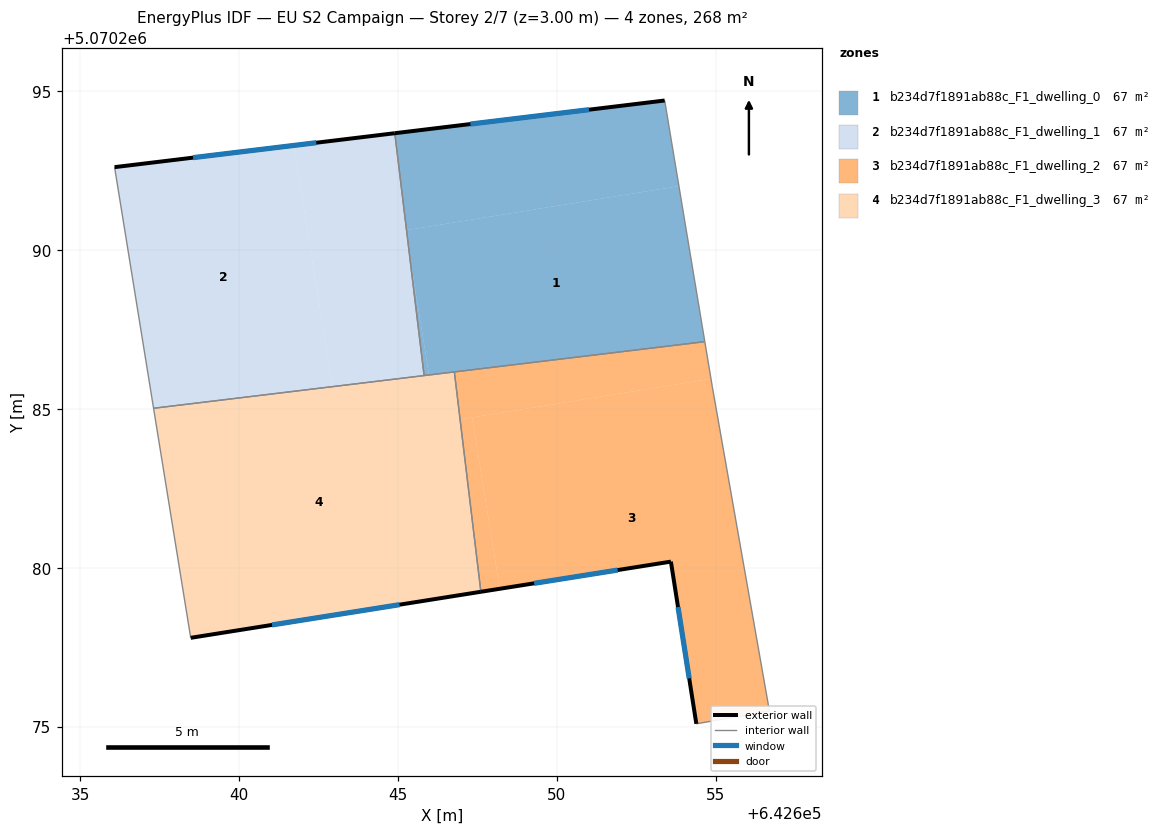
=== STOREY PLAN SPEC (per zone: floor XY polygon, exterior-wall plan segments, windows/doors) ===
zone 1: b234d7f1891ab88c_F1_dwelling_0  (67.1 m²)
  floor: (642653.85, 5070292.01) (642654.66, 5070287.12) (642645.98, 5070286.07) (642645.36, 5070289.93) (642645.27, 5070290.63)
  floor: (642645.36, 5070289.93) (642645.98, 5070286.07) (642645.83, 5070286.05)
  floor: (642653.40, 5070294.71) (642653.85, 5070292.01) (642645.27, 5070290.63) (642644.91, 5070293.68)
  exterior wall: (642653.40, 5070294.71) – (642644.91, 5070293.68)  [8.6 m]
    window: (642651.02, 5070294.42) – (642647.28, 5070293.97)  [5.0 m²]
  interior walls: 4
zone 2: b234d7f1891ab88c_F1_dwelling_1  (67.0 m²)
  floor: (642641.72, 5070293.29) (642642.95, 5070285.70) (642637.31, 5070285.02) (642636.09, 5070292.61)
  floor: (642644.91, 5070293.68) (642645.27, 5070290.63) (642645.25, 5070290.62) (642645.36, 5070289.93) (642645.83, 5070286.05) (642642.95, 5070285.70) (642641.72, 5070293.29)
  exterior wall: (642644.91, 5070293.68) – (642636.09, 5070292.61)  [8.9 m]
    window: (642642.43, 5070293.38) – (642638.56, 5070292.91)  [5.2 m²]
  interior walls: 3
zone 3: b234d7f1891ab88c_F1_dwelling_2  (67.1 m²)
  floor: (642654.90, 5070285.70) (642656.69, 5070275.49) (642654.39, 5070275.09) (642653.59, 5070280.20) (642648.21, 5070279.34) (642647.34, 5070284.73) (642654.85, 5070285.95)
  floor: (642647.34, 5070284.73) (642648.21, 5070279.34) (642647.61, 5070279.25) (642646.96, 5070284.67)
  floor: (642654.66, 5070287.12) (642654.85, 5070285.95) (642646.96, 5070284.67) (642646.78, 5070286.17)
  exterior wall: (642647.61, 5070279.25) – (642653.59, 5070280.20)  [6.1 m]
    window: (642649.29, 5070279.51) – (642651.92, 5070279.93)  [3.5 m²]
  exterior wall: (642653.59, 5070280.20) – (642654.39, 5070275.09)  [5.2 m]
    window: (642653.82, 5070278.77) – (642654.17, 5070276.52)  [3.0 m²]
  interior walls: 5
zone 4: b234d7f1891ab88c_F1_dwelling_3  (67.1 m²)
  floor: (642646.78, 5070286.17) (642647.61, 5070279.25) (642638.48, 5070277.80) (642637.31, 5070285.02)
  exterior wall: (642638.48, 5070277.80) – (642647.61, 5070279.25)  [9.2 m]
    window: (642641.04, 5070278.20) – (642645.06, 5070278.84)  [5.4 m²]
  interior walls: 4

=== DERIVED (storey summary) ===
Building: EU S2 Campaign
Storey: 2 of 7  (floor level z = 3.00 m)
Storey gross floor area: 268.2 m²
Zones on this storey: 4
  - b234d7f1891ab88c_F1_dwelling_0: floor 67.1 m²; exterior wall 8.6 m (25.7 m²); 1 window(s) 5.0 m²; WWR 19.3%
  - b234d7f1891ab88c_F1_dwelling_1: floor 67.0 m²; exterior wall 8.9 m (26.7 m²); 1 window(s) 5.2 m²; WWR 19.3%
  - b234d7f1891ab88c_F1_dwelling_2: floor 67.1 m²; exterior wall 11.2 m (33.7 m²); 2 window(s) 6.5 m²; WWR 19.3%
  - b234d7f1891ab88c_F1_dwelling_3: floor 67.1 m²; exterior wall 9.2 m (27.7 m²); 1 window(s) 5.4 m²; WWR 19.3%
Zone adjacency (shared interzone walls):
  - b234d7f1891ab88c_F1_dwelling_0 ↔ b234d7f1891ab88c_F1_dwelling_1
  - b234d7f1891ab88c_F1_dwelling_0 ↔ b234d7f1891ab88c_F1_dwelling_2
  - b234d7f1891ab88c_F1_dwelling_0 ↔ b234d7f1891ab88c_F1_dwelling_3
  - b234d7f1891ab88c_F1_dwelling_1 ↔ b234d7f1891ab88c_F1_dwelling_3
  - b234d7f1891ab88c_F1_dwelling_2 ↔ b234d7f1891ab88c_F1_dwelling_3